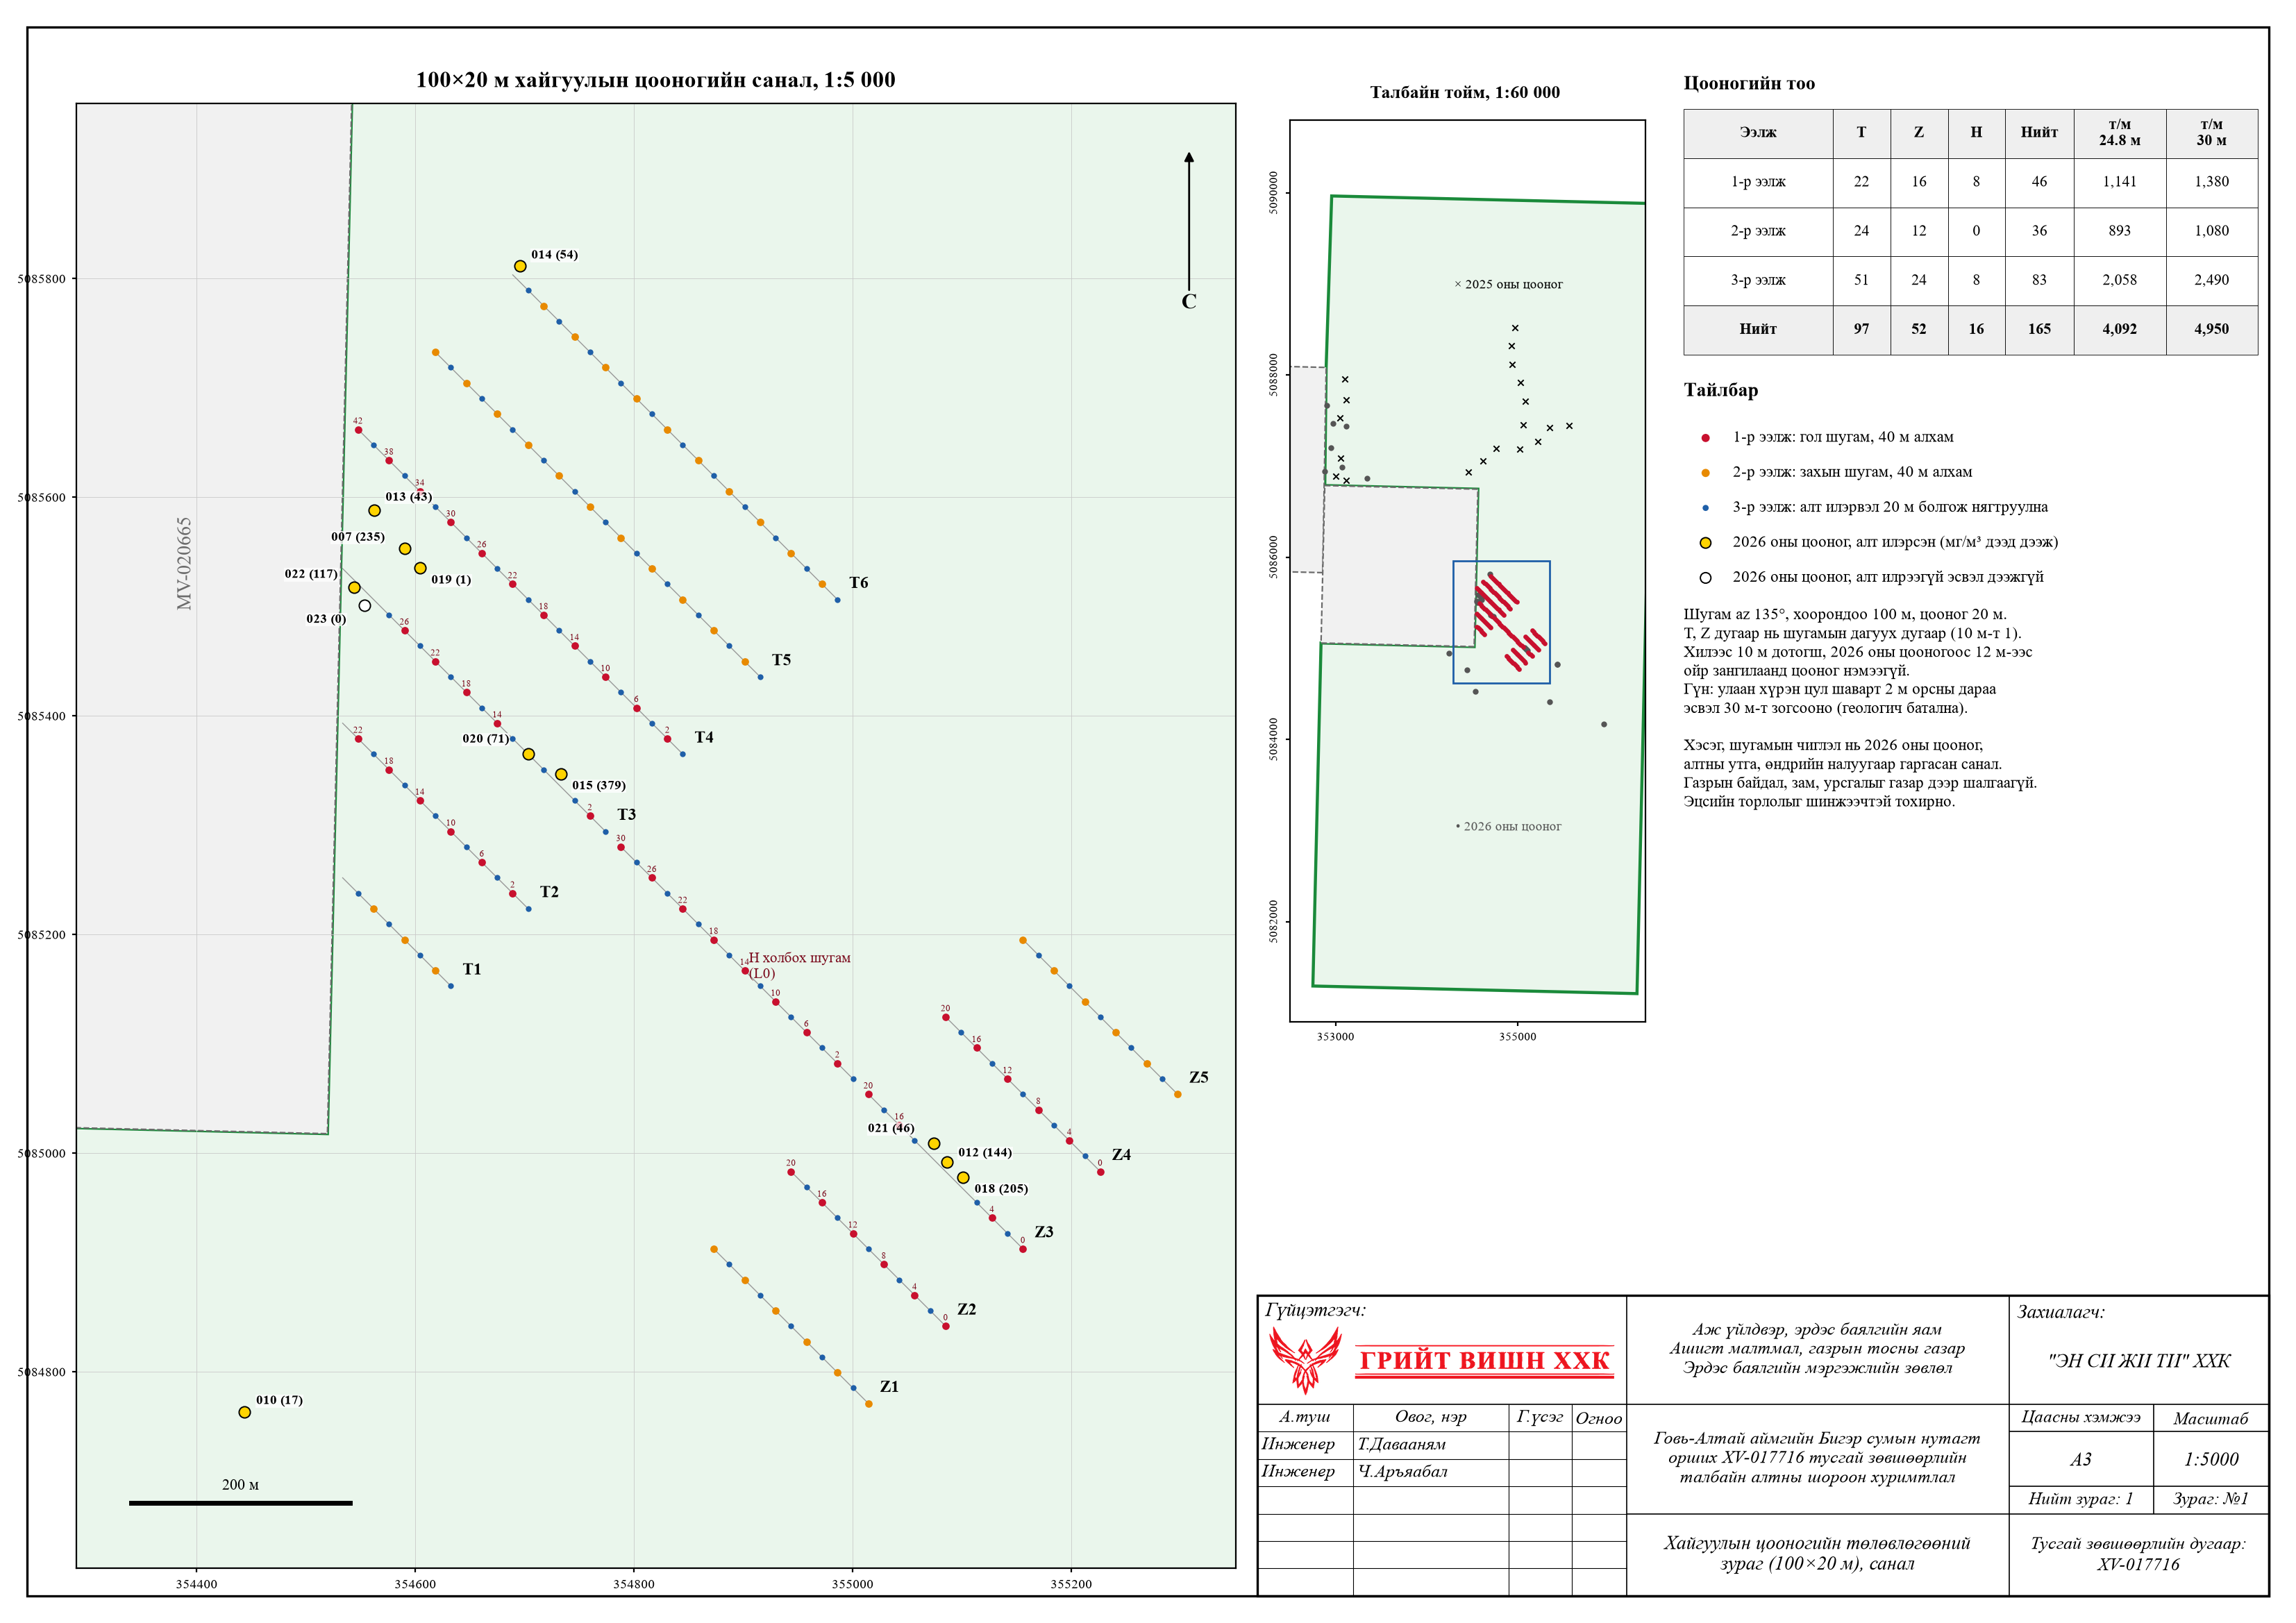

The file beside this chart, header and first rows:
hole_id, block, line, number, phase, x_UTM47N, y_UTM47N, latitude, longitude, max_depth_m
T1-12, T, 1, 12, 3, 354548, 5085238, 45.91, 97.12, 30
T1-10, T, 1, 10, 2, 354562, 5085223, 45.91, 97.12, 30
T1-08, T, 1, 8, 3, 354576, 5085209, 45.91, 97.13, 30
T1-06, T, 1, 6, 2, 354590, 5085195, 45.9, 97.13, 30
T1-04, T, 1, 4, 3, 354604, 5085181, 45.9, 97.13, 30
T1-02, T, 1, 2, 2, 354618, 5085167, 45.9, 97.13, 30
T1-00, T, 1, 0, 3, 354632, 5085153, 45.9, 97.13, 30
T2-22, T, 2, 22, 1, 354548, 5085379, 45.91, 97.12, 30
T2-20, T, 2, 20, 3, 354562, 5085365, 45.91, 97.12, 30
T2-18, T, 2, 18, 1, 354576, 5085351, 45.91, 97.13, 30
T2-16, T, 2, 16, 3, 354590, 5085336, 45.91, 97.13, 30
T2-14, T, 2, 14, 1, 354604, 5085322, 45.91, 97.13, 30
T2-12, T, 2, 12, 3, 354618, 5085308, 45.91, 97.13, 30
T2-10, T, 2, 10, 1, 354632, 5085294, 45.91, 97.13, 30
T2-08, T, 2, 8, 3, 354646, 5085280, 45.91, 97.13, 30
T2-06, T, 2, 6, 1, 354661, 5085266, 45.91, 97.13, 30
T2-04, T, 2, 4, 3, 354675, 5085252, 45.91, 97.13, 30
T2-02, T, 2, 2, 1, 354689, 5085238, 45.91, 97.13, 30
T2-00, T, 2, 0, 3, 354703, 5085223, 45.91, 97.13, 30
T3-28, T, 3, 28, 3, 354576, 5085492, 45.91, 97.13, 30
T3-26, T, 3, 26, 1, 354590, 5085478, 45.91, 97.13, 30
T3-24, T, 3, 24, 3, 354604, 5085464, 45.91, 97.13, 30
T3-22, T, 3, 22, 1, 354618, 5085450, 45.91, 97.13, 30
T3-20, T, 3, 20, 3, 354632, 5085436, 45.91, 97.13, 30
T3-18, T, 3, 18, 1, 354646, 5085421, 45.91, 97.13, 30
T3-16, T, 3, 16, 3, 354661, 5085407, 45.91, 97.13, 30
T3-14, T, 3, 14, 1, 354675, 5085393, 45.91, 97.13, 30
T3-12, T, 3, 12, 3, 354689, 5085379, 45.91, 97.13, 30
T3-08, T, 3, 8, 3, 354717, 5085351, 45.91, 97.13, 30
T3-04, T, 3, 4, 3, 354746, 5085322, 45.91, 97.13, 30
T3-02, T, 3, 2, 1, 354760, 5085308, 45.91, 97.13, 30
T3-00, T, 3, 0, 3, 354774, 5085294, 45.91, 97.13, 30
T4-42, T, 4, 42, 1, 354548, 5085662, 45.91, 97.12, 30
T4-40, T, 4, 40, 3, 354562, 5085648, 45.91, 97.12, 30
T4-38, T, 4, 38, 1, 354576, 5085634, 45.91, 97.12, 30
T4-36, T, 4, 36, 3, 354590, 5085619, 45.91, 97.13, 30
T4-34, T, 4, 34, 1, 354604, 5085605, 45.91, 97.13, 30
T4-32, T, 4, 32, 3, 354618, 5085591, 45.91, 97.13, 30
T4-30, T, 4, 30, 1, 354632, 5085577, 45.91, 97.13, 30
T4-28, T, 4, 28, 3, 354646, 5085563, 45.91, 97.13, 30
T4-26, T, 4, 26, 1, 354661, 5085549, 45.91, 97.13, 30
T4-24, T, 4, 24, 3, 354675, 5085534, 45.91, 97.13, 30
T4-22, T, 4, 22, 1, 354689, 5085520, 45.91, 97.13, 30
T4-20, T, 4, 20, 3, 354703, 5085506, 45.91, 97.13, 30
T4-18, T, 4, 18, 1, 354717, 5085492, 45.91, 97.13, 30
T4-16, T, 4, 16, 3, 354731, 5085478, 45.91, 97.13, 30
T4-14, T, 4, 14, 1, 354746, 5085464, 45.91, 97.13, 30
T4-12, T, 4, 12, 3, 354760, 5085450, 45.91, 97.13, 30
T4-10, T, 4, 10, 1, 354774, 5085436, 45.91, 97.13, 30
T4-08, T, 4, 8, 3, 354788, 5085421, 45.91, 97.13, 30
T4-06, T, 4, 6, 1, 354802, 5085407, 45.91, 97.13, 30
T4-04, T, 4, 4, 3, 354816, 5085393, 45.91, 97.13, 30
T4-02, T, 4, 2, 1, 354830, 5085379, 45.91, 97.13, 30
T4-00, T, 4, 0, 3, 354844, 5085365, 45.91, 97.13, 30
T5-42, T, 5, 42, 2, 354618, 5085732, 45.91, 97.13, 30
T5-40, T, 5, 40, 3, 354632, 5085718, 45.91, 97.13, 30
T5-38, T, 5, 38, 2, 354646, 5085704, 45.91, 97.13, 30
T5-36, T, 5, 36, 3, 354661, 5085690, 45.91, 97.13, 30
T5-34, T, 5, 34, 2, 354675, 5085676, 45.91, 97.13, 30
T5-32, T, 5, 32, 3, 354689, 5085662, 45.91, 97.13, 30
... 105 more rows
